Run: headless pygame with SDL's dummy video driver; simulated clock (each Clock.tick advances the game by its frame time, no real sleeping); random seed 0; keys injected as events and as key.get_pressed() state; mouse plan: one left click at the window centre at the start of phase 2, then a move to the lower-right quarter at the start of phase 3.
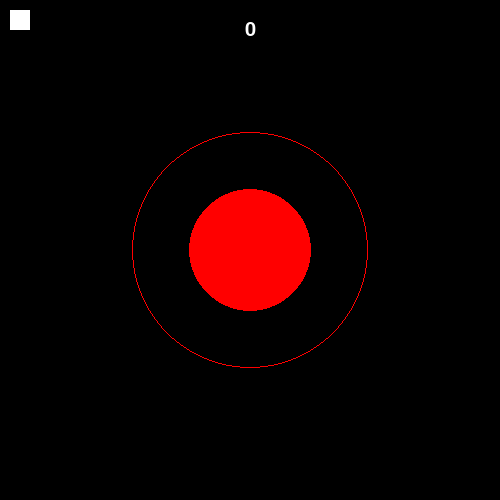
Frame 1 of 4 · flips 1–60 · no input
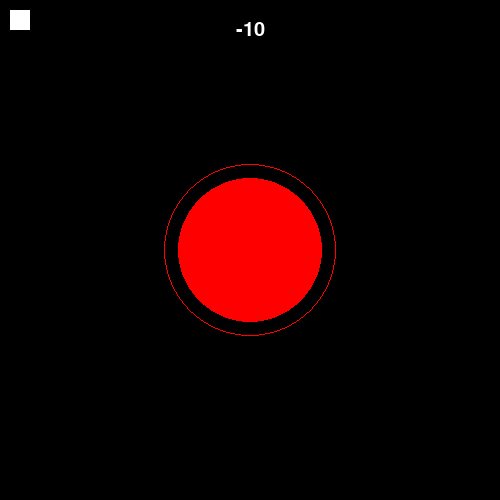
Frame 2 of 4 · flips 61–180 · clicked the window centre · tapped SPACE, RETURN · held RIGHT (→), D
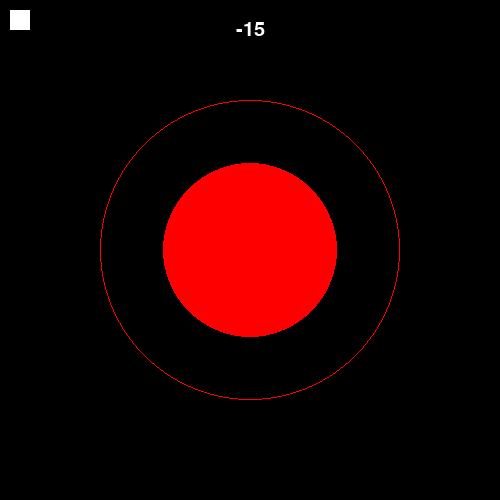
Frame 3 of 4 · flips 181–300 · moved the mouse to the lower-right quarter · held DOWN (↓), S
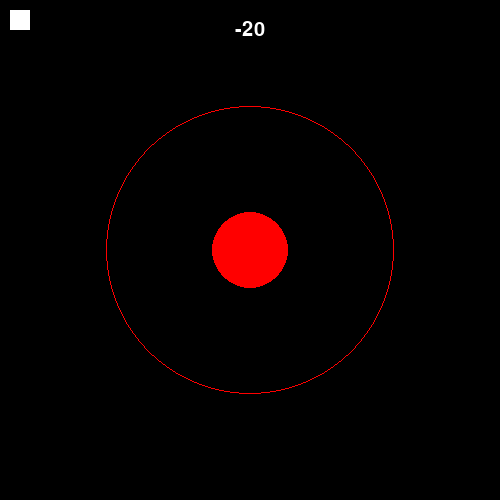
Frame 4 of 4 · flips 301–420 · held LEFT (←), A, UP (↑), W

The pygame program that drew these frames:

import pygame
from random import randint
pygame.init()
font = pygame.font.SysFont('comicsans', 30)
screen_width = 500
screen_height = 500

red   = (255, 0, 0)
green = (0, 255, 0)
blue  = (0, 0, 255)

win = pygame.display.set_mode((screen_width, screen_height))

clock = pygame.time.Clock()

marginError = 20


class border:
    def __init__(self):
        self.x = screen_width // 2
        self.y = screen_height // 2
        self.minRadius = 20
        self.maxRadius = 150
        self.radius = randint(self.minRadius, self.maxRadius)
        self.color = red

    def draw(self, window):
        pygame.draw.circle(window, self.color, (self.x, self.y), self.radius, 1)


class circle:
    def __init__(self):
        self.x = screen_width // 2
        self.y = screen_height // 2
        self.radius = 1
        self.color = red
        self.score = 0
    def draw(self, window):
        self.move()
        pygame.draw.circle(window, self.color, (self.x, self.y), self.radius)

    def move(self):
        self.radius += 1

    def pop(self, bord):
        if bord.radius - self.radius <= marginError:
            self.score += 5
        else:
            self.die(bord)
        self.radius = 1
        bord.radius = randint(bord.minRadius, bord.maxRadius)

    def check(self, bord):
        if self.radius >= bord.radius + marginError:
            self.die(bord)

    def __str__(self):
        return str(self.score)

    def die(self, bord):
        self.score -= 5
        bord.radius = randint(bord.minRadius, bord.maxRadius)
        self.radius = 1
class rec(object):
    def __init__(self):
        self.x = 10
        self.y = 10
        self.width = 20
        self.rect = pygame.Rect(self.x, self.y, self.width, self.width)
        self.image = pygame.draw.rect(win, (255,255,255), self.rect)
    def draw(self):
        self.image = pygame.draw.rect(win, (255,255,255), self.rect)

a = rec()
def RedrawGameWindow(circ, bord):
    win.fill(0)
    circ.draw(win)
    text = font.render(str(circ), 1, (255, 255, 255))
    win.blit(text, (screen_width // 2 - text.get_width() // 2, 20))
    bord.draw(win)
    a.draw()
    pygame.display.update()


def main():
    running = True
    circ = circle()
    bord = border()
    while running:
        clock.tick(60)
        RedrawGameWindow(circ, bord)
        m = pygame.mouse.get_pressed()
        # if we check during the event for loop it won't check until
        # an event happens like a mouse position change or click
        circ.check(bord)
        for event in pygame.event.get():
            if event.type == pygame.QUIT:
                running = False
            elif event.type == pygame.MOUSEBUTTONDOWN:
                m = pygame.mouse.get_pressed()
                if m[0]:
                    circ.pop(bord)


main()
